Dataset: fixtures (GitHub, sahuRishabhh/crop-disease-detection-system). Classes: apple apple scab, apple healthy, corn maize common rust, corn maize healthy, potato early blight, potato healthy, tomato early blight, tomato late blight, tomato healthy.

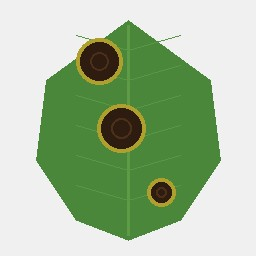
Label: potato early blight

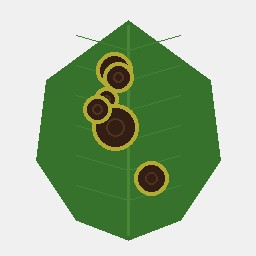
Label: tomato early blight

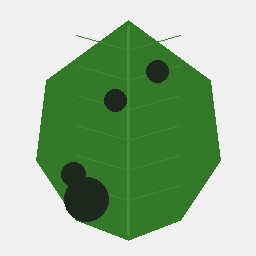
Label: apple apple scab

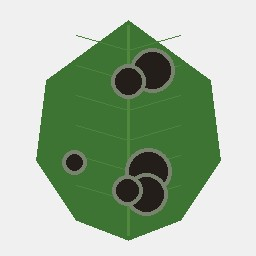
Label: tomato late blight

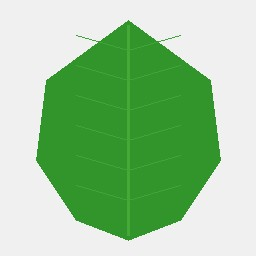
Label: potato healthy

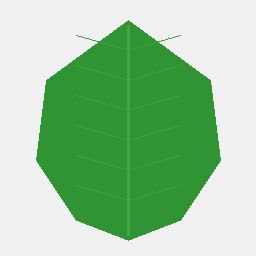
Label: tomato healthy
